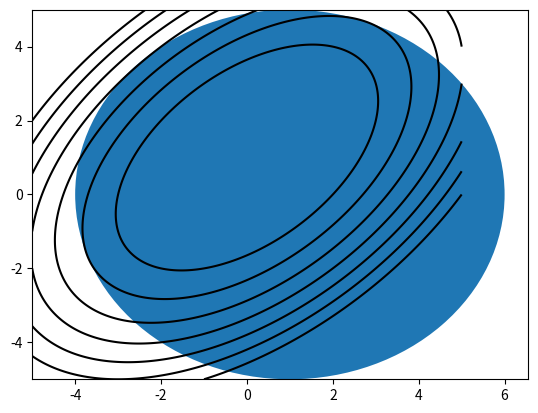

Python code for this plot:
from matplotlib import pyplot as plt
import numpy as np

def f(x,y):
    return 2*x**2 - 2*x*y + 2*y**2 + 2*x - 4*y - 4

x = np.linspace(-5,5,500)
y = np.linspace(-5,5,500)
X, Y = np.meshgrid(x,y)
Z = f(X,Y)

fig, ax = plt.subplots()
ax.contour(X,Y,Z,levels=[8,16,24,32,40,48,56],colors='black')
ax.add_patch(plt.Circle((1,0)))
